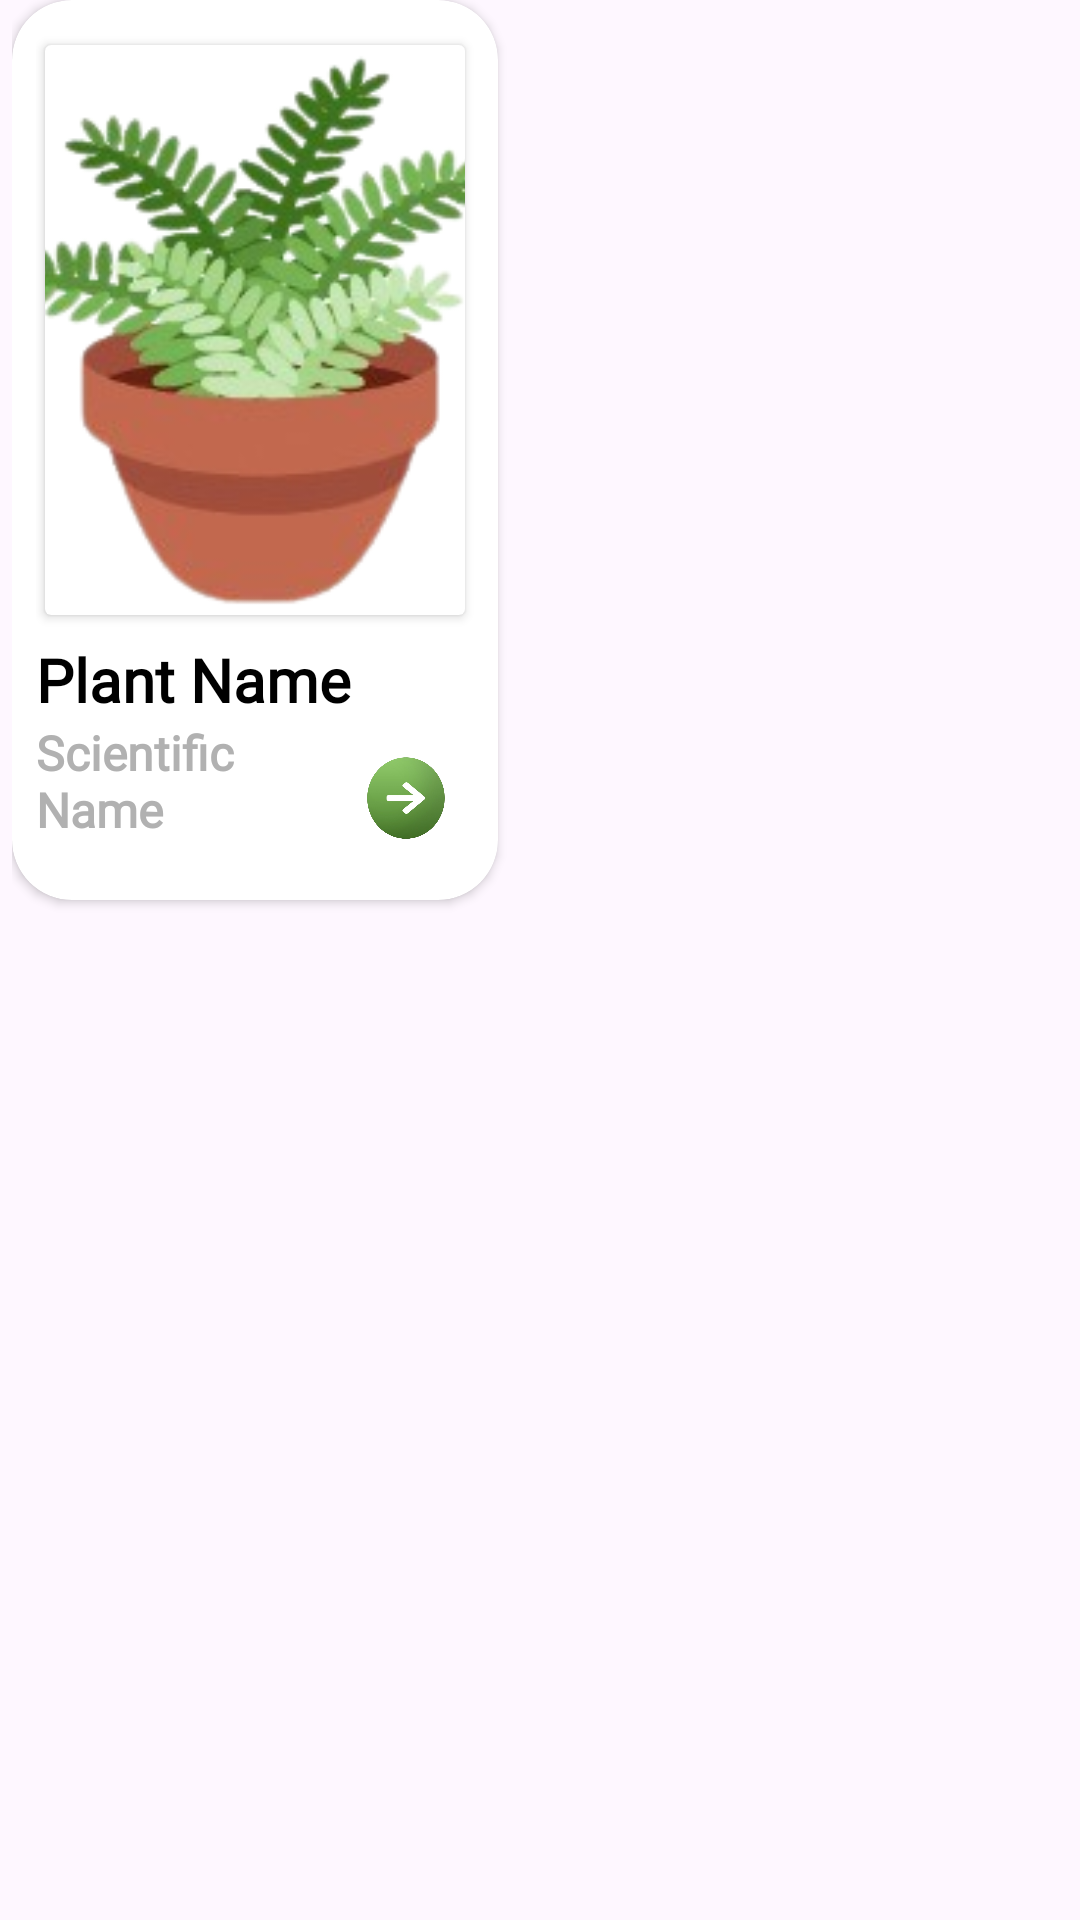

The Android layout XML behind this screen, and the referenced resources:
<!-- AndroidManifest.xml: application theme Base.Theme.JUST_Plant -->
<!-- res/layout/plant_item.xml -->
<?xml version="1.0" encoding="utf-8"?>
<RelativeLayout xmlns:android="http://schemas.android.com/apk/res/android"
    android:layout_width="wrap_content"
    android:layout_height="wrap_content"
    xmlns:app="http://schemas.android.com/apk/res-auto"
    android:orientation="vertical"
    android:paddingBottom="14dp"
    android:paddingRight="4dp"
    android:paddingLeft="4dp"
    android:layout_marginStart="4dp"
    android:layout_marginEnd="4dp"
    android:gravity="top"
    android:layout_gravity="center">

    <androidx.cardview.widget.CardView
        android:layout_width="162dp"
        android:layout_height="300dp"
        android:orientation="vertical"
        app:cardCornerRadius="20dp"
        android:elevation="10dp">

        <LinearLayout
            android:layout_width="match_parent"
            android:layout_height="match_parent"
            android:orientation="vertical"
            android:padding="8dp">

            <androidx.cardview.widget.CardView
                android:layout_width="140dp"
                android:layout_height="190dp"
                android:layout_marginTop="7dp"
                android:layout_gravity="center">
                <ImageView
                    android:id="@+id/plant_image"
                    android:layout_width="match_parent"
                    android:layout_height="match_parent"
                    android:scaleType="centerCrop"
                    android:layout_weight="1"
                    android:src="@drawable/plant_logo" />
            </androidx.cardview.widget.CardView>

            <LinearLayout
                android:layout_width="match_parent"
                android:layout_height="wrap_content"
                android:orientation="horizontal">

                <LinearLayout
                    android:layout_width="108dp"
                    android:layout_height="wrap_content"
                    android:orientation="vertical">

                    <TextView
                        android:id="@+id/plant_name"
                        android:layout_width="wrap_content"
                        android:layout_height="wrap_content"
                        android:layout_marginTop="8dp"
                        android:fontFamily="@font/sakkal"
                        android:text="Plant Name"
                        android:textSize="20dp"
                        android:textStyle="bold" />

                    <TextView
                        android:id="@+id/scientificName_plant"
                        android:layout_width="wrap_content"
                        android:layout_height="wrap_content"
                        android:text="Scientific Name"
                        android:fontFamily="@font/sakkal"
                        android:textStyle="bold"
                        android:textColor="@color/app_gray"
                        android:textSize="16sp" />
                </LinearLayout>

                <ImageView
                    android:id="@+id/openPlantPagee"
                    android:layout_width="30dp"
                    android:layout_height="30dp"
                    android:layout_marginStart="0dp"
                    android:src="@drawable/plant_arrow"
                    android:layout_gravity="bottom" />

            </LinearLayout>

        </LinearLayout>

    </androidx.cardview.widget.CardView>
</RelativeLayout>
<!-- resources referenced by this layout -->
<resources>
  <color name="app_gray">#B1B1B1</color>
  <!-- drawable plant_arrow: png bitmap (drawable, 94910 bytes) -->
  <!-- drawable plant_logo: png bitmap (drawable, 47503 bytes) -->
  <style name="Base.Theme.JUST_Plant" parent="Theme.Material3.DayNight.NoActionBar">
          
          <item name="colorPrimary">@color/app_green</item>
          
          <item name="colorPrimaryDark">@color/app_green</item>
          
          <item name="colorAccent">@color/app_green</item>
          
          <item name="android:textColor">@color/black</item>
  
  
  
  
      </style>
  <color name="app_green">#4A7A2A</color>
  <color name="black">#FF000000</color>
</resources>
